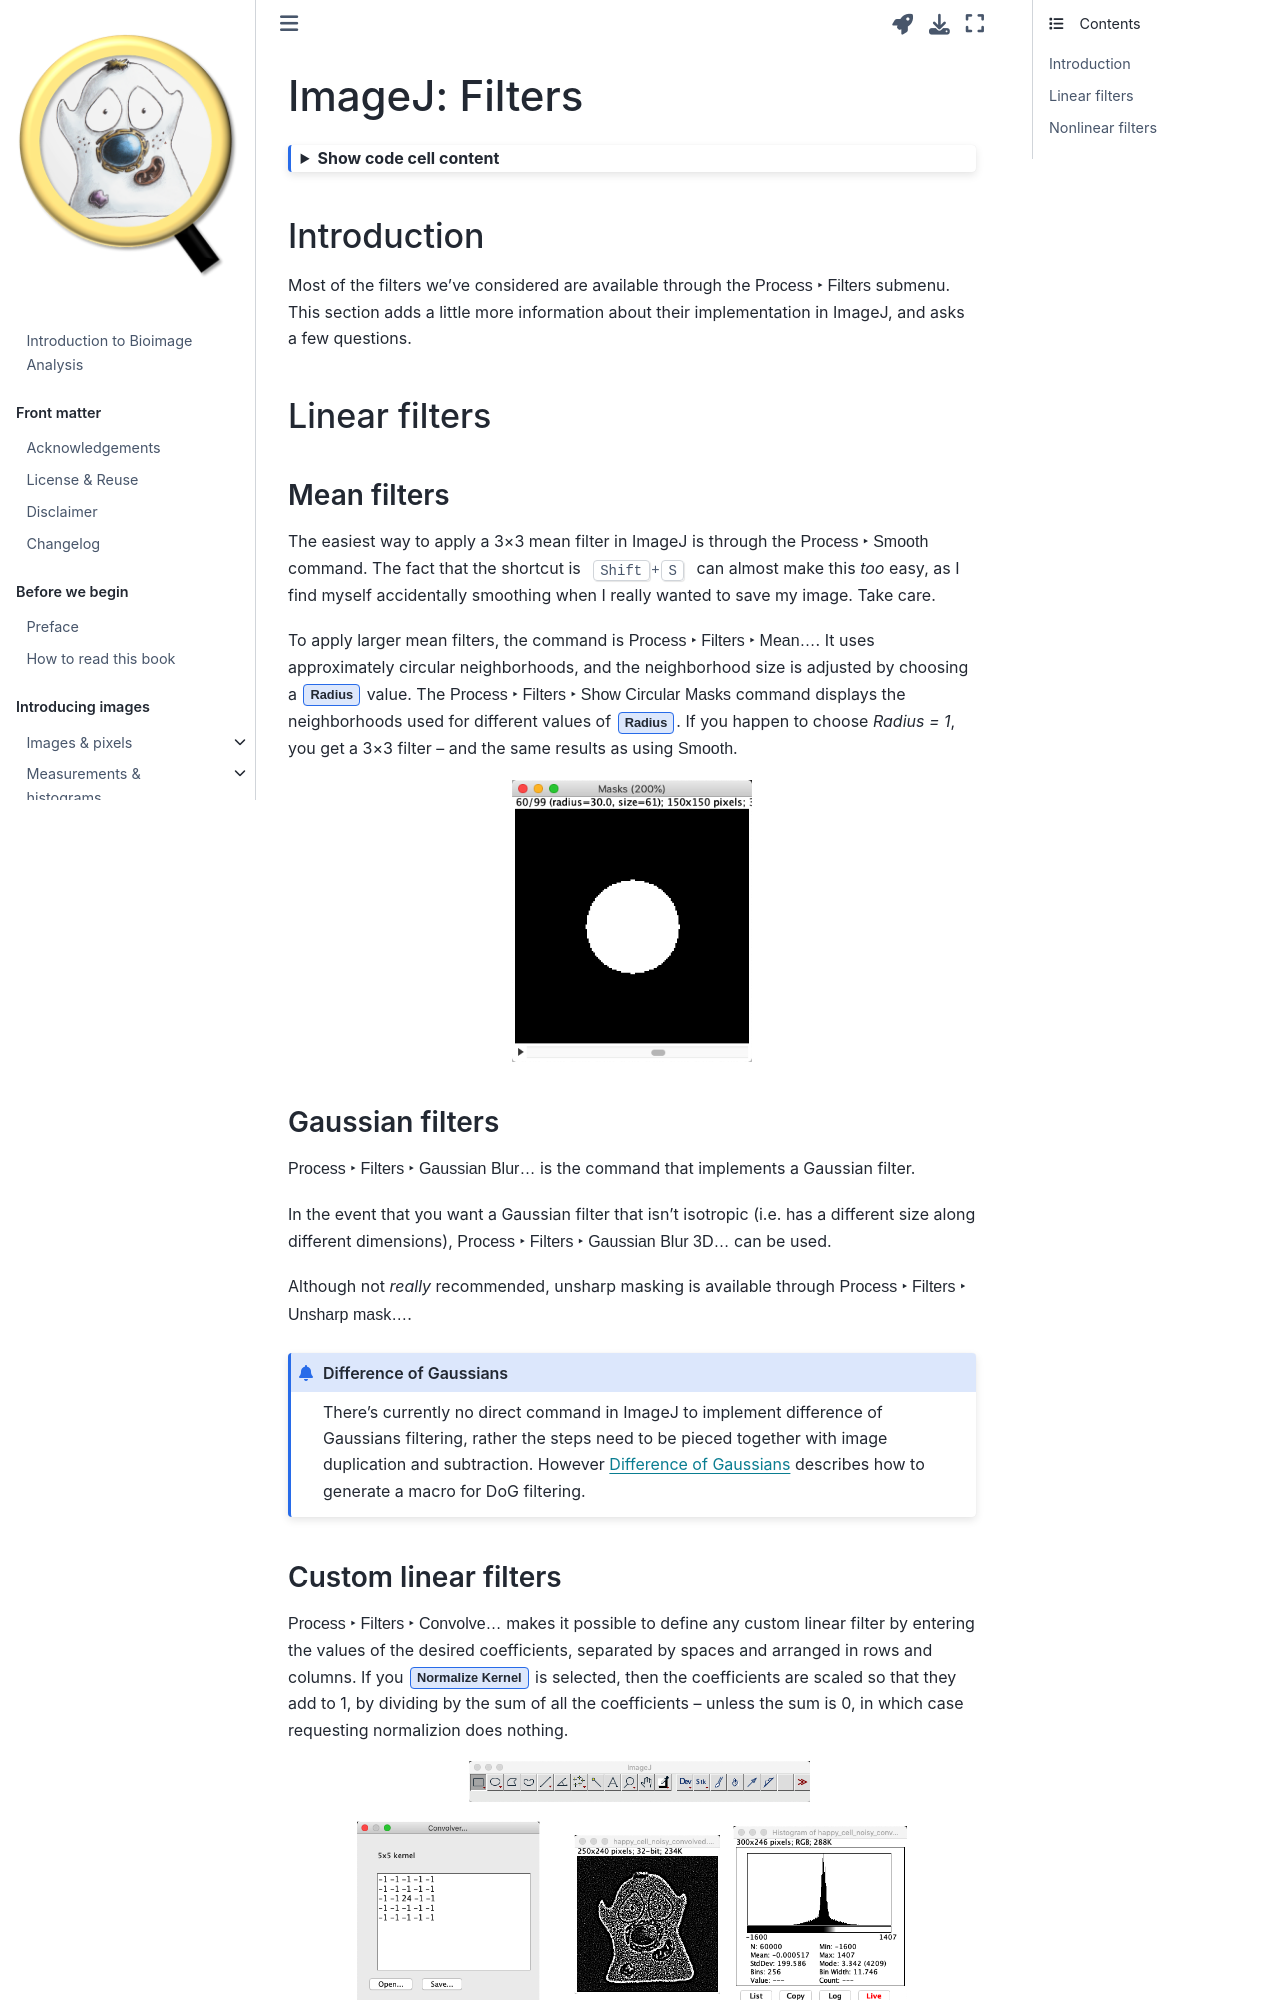

repository: bioimagebook/bioimagebook.github.io · page: chapters/2-processing/4-filters/imagej.html · generator: jekyll

---
jupytext:
  formats: md:myst
  text_representation:
    extension: .md
    format_name: myst
    format_version: 0.13
    jupytext_version: 1.10.3
kernelspec:
  display_name: Python 3
  language: python
  name: python3
---

# ImageJ: Filters

+++


```{code-cell} ipython3
:tags: [hide-cell, thebe-init]

%load_ext autoreload
%autoreload 2

# Default imports
import sys
sys.path.append('../../../')
from helpers import *
from matplotlib import pyplot as plt
from myst_nb import glue
import numpy as np
from scipy import ndimage
```


## Introduction

Most of the filters we've considered are available through the {menuselection}`Process --> Filters` submenu.
This section adds a little more information about their implementation in ImageJ, and asks a few questions.

## Linear filters

### Mean filters

The easiest way to apply a 3×3 mean filter in ImageJ is through the {menuselection}`Process --> Smooth` command.
The fact that the shortcut is {kbd}`Shift+S` can almost make this *too* easy, as I find myself accidentally smoothing when I really wanted to save my image.
Take care.

To apply larger mean filters, the command is {menuselection}`Process --> Filters --> Mean...`.
It uses approximately circular neighborhoods, and the neighborhood size is adjusted by choosing a {guilabel}`Radius` value.
The {menuselection}`Process --> Filters --> Show Circular Masks` command displays the neighborhoods used for different values of {guilabel}`Radius`.
If you happen to choose *Radius = 1*, you get a 3×3 filter -- and the same results as using {menuselection}`Smooth`.

```{image} images/imagej-filters-masks.png
:width: 35%
:align: center
```


### Gaussian filters

{menuselection}`Process --> Filters --> Gaussian Blur...` is the command that implements a Gaussian filter.

In the event that you want a Gaussian filter that isn't isotropic (i.e. has a different size along different dimensions), {menuselection}`Process --> Filters --> Gaussian Blur 3D...` can be used.

Although not *really* recommended, unsharp masking is available through {menuselection}`Process --> Filters --> Unsharp mask...`.

:::{admonition} Difference of Gaussians
There's currently no direct command in ImageJ to implement difference of Gaussians filtering, rather the steps need to be pieced together with image duplication and subtraction.
However {ref}`chap_macro_dog` describes how to generate a macro for DoG filtering.
:::
